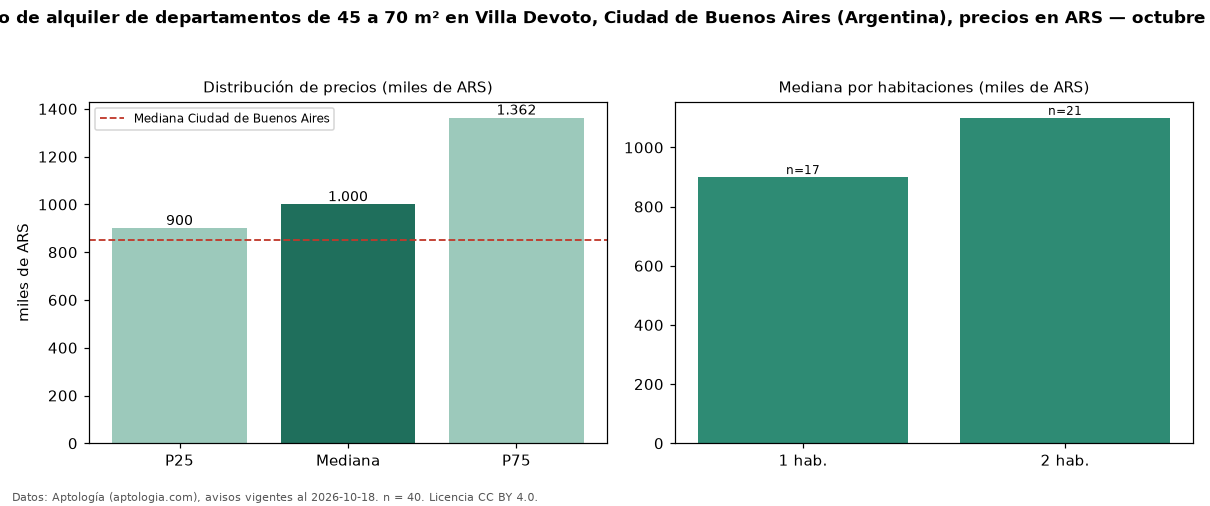

The table this chart was drawn from, first rows:
seccion, metrica, valor, moneda, n
filtro, area2, de 45 a 70 m², , 40
precio, p25, 900000, ARS, 40
precio, mediana, 1000000, ARS, 40
precio, p75, 1362500, ARS, 40
precio, minimo, 600000, ARS, 40
precio, maximo, 2300000, ARS, 40
m2, mediana_precio_m2, 19524, ARS, 38
m2, area_mediana_m2, 55.5, m2, 38
banos, mediana_banos, 1.0, , 
habitaciones, 1, 900000, ARS, 17
habitaciones, 2, 1100000, ARS, 21
ciudad, mediana_ciudad_referencia, 850000, ARS, 
ciudad, mediana_m2_ciudad, 18889, ARS, 
fuente, fecha_datos, 2026-10-18, , 
fuente, atribucion, https://www.aptologia.com/ar, , 
fuente, licencia, CC BY 4.0, , 
